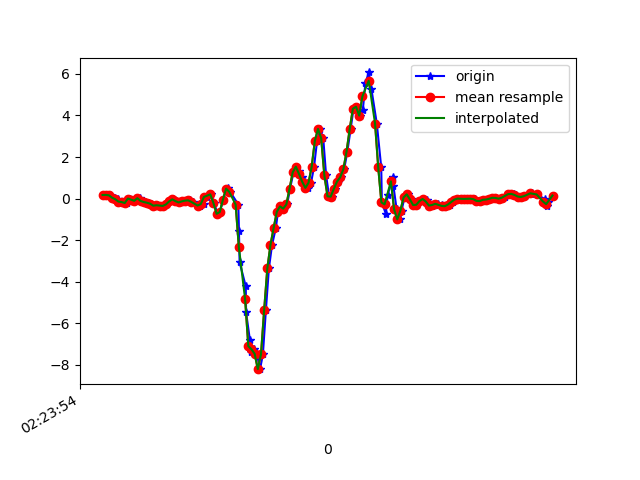

Values plotted in this chart, from the file beside it:
1617848635065, 544278682908676, 0.17295554, 0.14363107, -0.023115871
1617848635091, 544278701956356, 0.1791, -0.1887, -0.06343
1617848635106, 544278720979268, 0.1571, 0.1998, -0.039
1617848635122, 544278740002148, 0.05078, -0.2388, 0.02453
1617848635139, 544278759049844, 0.03612, 0.2524, 0.02698
1617848635158, 544278778076324, -0.02863, 0.1522, 0.1284
1617848635177, 544278797099572, -0.1423, 0.02024, 0.1235
1617848635196, 544278816147604, -0.1655, 0.2854, 0.1577
1617848635215, 544278835170836, -0.2131, 0.0239, 0.1626
1617848635234, 544278854194068, 0.001913, 0.4112, 0.1272
1617848635253, 544278873242100, -0.05062, 0.2646, 0.1528
1617848635272, 544278892257780, -0.1056, 0.07766, 0.1003
1617848635295, 544278911280532, 0.01902, 0.454, 0.04897
1617848635313, 544278930328084, -0.1129, 0.06666, 0.07951
1617848635331, 544278949350836, -0.1655, 0.01657, 0.05752
1617848635353, 544278968373588, -0.1985, 0.2805, 0.05141
1617848635367, 544278987407188, -0.2437, -0.152, 0.132
1617848635388, 544279006429172, -0.3414, -0.07506, 0.1039
1617848635406, 544279025567927, -0.3194, 0.2731, 0.1076
1617848635424, 544279044614743, -0.3365, 0.2585, 0.1418
1617848635444, 544279063636759, -0.3524, 0.1473, 0.1357
1617848635462, 544279082647831, -0.2791, 0.1216, 0.1235
1617848635481, 544279101694167, -0.1374, 0.1277, 0.07462
1617848635507, 544279120715735, -0.03596, 0.1607, 0.01354
1617848635520, 544279139737239, -0.07506, 0.1461, -0.02922
1617848635538, 544279158783575, -0.1691, 0.09476, -0.05855
1617848635557, 544279177805079, -0.185, 0.07033, -0.06954
1617848635577, 544279196837975, -0.1349, 0.06788, -0.06099
1617848635596, 544279215859095, -0.09827, 0.05444, -0.05732
1617848635614, 544279234904919, -0.08361, 0.0349, -0.05488
1617848635634, 544279253925911, -0.1581, -0.006642, -0.03289
1617848635662, 544279272947031, -0.2901, -0.05307, -0.02922
1617848635674, 544279291995799, -0.3768, -0.1398, -0.0561
1617848635699, 544279311016919, -0.2632, -0.1752, 0.01964
1617848635718, 544279330038039, 0.0801, -0.07017, 0.121
1617848635745, 544279349083927, 0.2047, 0.06666, 0.1797
1617848635766, 544279368105111, -0.2156, 0.04467, 0.2286
1617848635784, 544279387120855, -0.7336, -0.07384, 0.1687
1617848635800, 544279406166615, -0.6456, -0.07628, -0.00479
1617848635822, 544279425187543, -0.04573, 0.03612, -0.2015
1617848635840, 544279444208599, 0.4344, 0.08499, -0.3469
1617848635854, 544279463254359, 0.5248, 0.03245, -0.3933
1617848635866, 544279482275287, 0.3232, -0.08361, -0.3237
1617848635917, 544279501296279, -0.2889, -0.3866, -0.03533
1617848635921, 544279520314775, -1.556, -1.026, 0.4741
1617848635925, 544279539335127, -3.062, -2.063, 0.8822
1617848635964, 544279558355351, -4.226, -2.765, 1.118
1617848635966, 544279577400471, -5.48, -3.308, 1.134
1617848635990, 544279596420759, -6.799, -3.985, 0.8028
1617848635999, 544279615465815, -7.396, -4.622, 0.3226
1617848636015, 544279634481879, -7.253, -4.767, -0.1648
1617848636034, 544279653502167, -7.468, -4.971, -0.8038
1617848636054, 544279672547159, -8.207, -5.215, -1.484
1617848636072, 544279691567191, -7.498, -5.154, -2.007
1617848636091, 544279710587479, -5.365, -4.842, -2.249
1617848636110, 544279729634519, -3.355, -4.471, -2.357
1617848636130, 544279748654807, -2.222, -3.986, -2.275
1617848636154, 544279767674967, -1.409, -3.197, -1.848
1617848636167, 544279786719959, -0.6334, -2.169, -1.288
1617848636186, 544279805740247, -0.3756, -0.8912, -0.9162
1617848636205, 544279824786775, -0.4831, 0.5016, -0.6474
... 88 more rows
